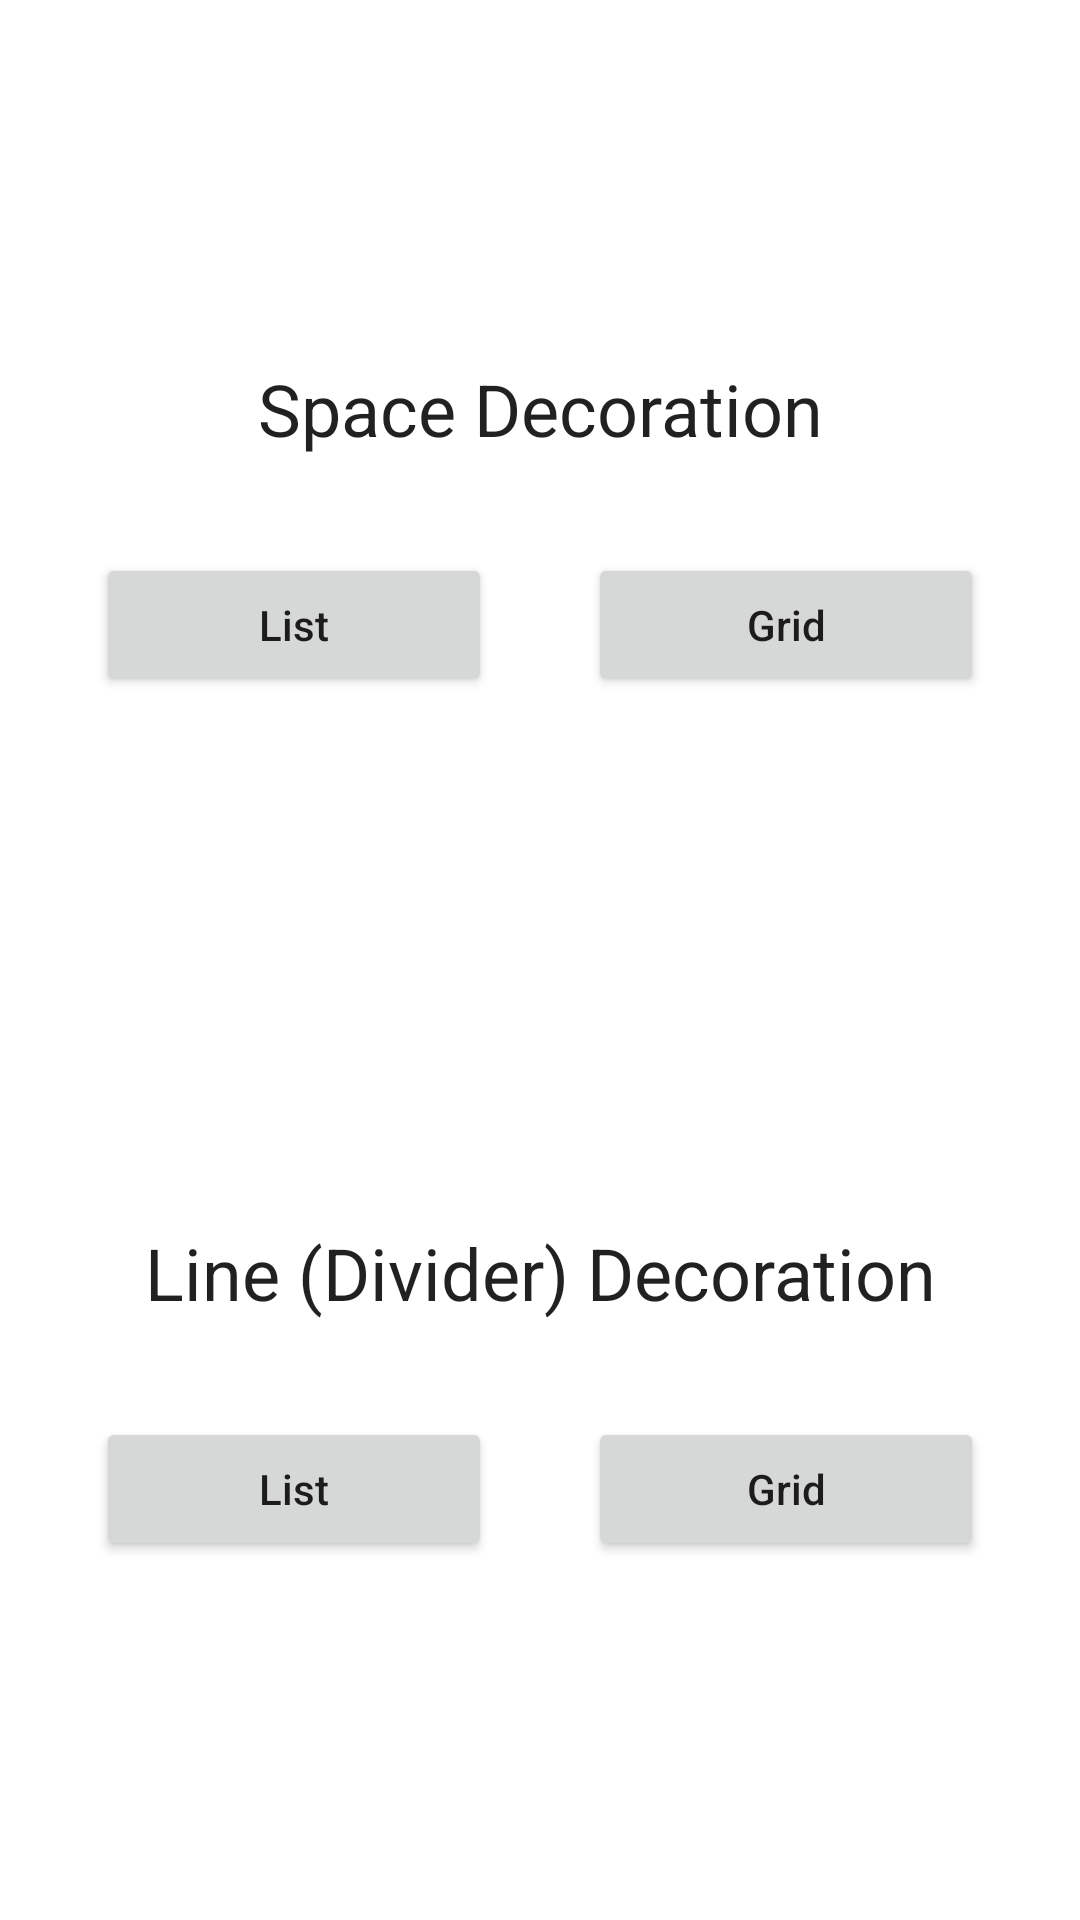

Here is an Android app screen rendered from its layout file. Give the layout XML and the strings, colors and styles it references.
<!-- AndroidManifest.xml: application theme Theme.RecyclerViewItemDecoration -->
<!-- res/layout/activity_main.xml -->
<?xml version="1.0" encoding="utf-8"?>
<androidx.constraintlayout.widget.ConstraintLayout xmlns:android="http://schemas.android.com/apk/res/android"
    xmlns:app="http://schemas.android.com/apk/res-auto"
    xmlns:tools="http://schemas.android.com/tools"
    android:layout_width="match_parent"
    android:layout_height="match_parent"
    android:padding="32dp"
    tools:context=".MainActivity">

    <TextView
        android:id="@+id/tvSpaceDecorationTitle"
        android:layout_width="0dp"
        android:layout_height="wrap_content"
        android:textAlignment="center"
        app:layout_constraintTop_toTopOf="parent"
        app:layout_constraintStart_toStartOf="parent"
        app:layout_constraintEnd_toEndOf="parent"
        app:layout_constraintBottom_toTopOf="@id/btnSpaceLinearList"
        app:layout_constraintVertical_chainStyle="packed"
        android:text="Space Decoration"
        android:textAppearance="@style/TextAppearance.MaterialComponents.Headline5"/>

    <Button
        android:id="@+id/btnSpaceLinearList"
        android:layout_width="@dimen/_0dp"
        android:layout_height="wrap_content"
        android:layout_marginTop="32dp"
        android:layout_marginEnd="16dp"
        android:text="List"
        app:icon="@drawable/ic_baseline_list_24"
        android:textAllCaps="false"
        app:layout_constraintStart_toStartOf="parent"
        app:layout_constraintTop_toBottomOf="@id/tvSpaceDecorationTitle"
        app:layout_constraintEnd_toStartOf="@id/btnSpaceGridList"
        app:layout_constraintBottom_toTopOf="@id/guideline"/>

    <Button
        android:id="@+id/btnSpaceGridList"
        android:layout_width="@dimen/_0dp"
        android:layout_height="wrap_content"
        android:layout_marginStart="16dp"
        android:text="Grid"
        app:icon="@drawable/ic_baseline_grid_on_24"
        android:textAllCaps="false"
        app:layout_constraintStart_toEndOf="@id/btnSpaceLinearList"
        app:layout_constraintTop_toTopOf="@id/btnSpaceLinearList"
        app:layout_constraintEnd_toEndOf="parent"
        app:layout_constraintBottom_toBottomOf="@id/btnSpaceLinearList"/>

    <androidx.constraintlayout.widget.Guideline
        android:id="@+id/guideline"
        android:orientation="horizontal"
        android:layout_width="match_parent"
        android:layout_height="wrap_content"
        app:layout_constraintGuide_percent="0.5"/>

    <TextView
        android:id="@+id/tvLineDecorationTitle"
        android:layout_width="0dp"
        android:layout_height="wrap_content"
        android:textAlignment="center"
        app:layout_constraintTop_toBottomOf="@id/guideline"
        app:layout_constraintStart_toStartOf="parent"
        app:layout_constraintEnd_toEndOf="parent"
        app:layout_constraintBottom_toTopOf="@id/btnLineLinearList"
        app:layout_constraintVertical_chainStyle="packed"
        android:text="Line (Divider) Decoration"
        android:textAppearance="@style/TextAppearance.MaterialComponents.Headline5"/>

    <Button
        android:id="@+id/btnLineLinearList"
        android:layout_width="@dimen/_0dp"
        android:layout_height="wrap_content"
        android:layout_marginTop="32dp"
        android:layout_marginEnd="16dp"
        android:text="List"
        app:icon="@drawable/ic_baseline_list_24"
        android:textAllCaps="false"
        app:layout_constraintStart_toStartOf="parent"
        app:layout_constraintTop_toBottomOf="@id/tvLineDecorationTitle"
        app:layout_constraintEnd_toStartOf="@id/btnLineGridList"
        app:layout_constraintBottom_toBottomOf="parent"/>

    <Button
        android:id="@+id/btnLineGridList"
        android:layout_width="@dimen/_0dp"
        android:layout_height="wrap_content"
        android:layout_marginStart="16dp"
        android:text="Grid"
        app:icon="@drawable/ic_baseline_grid_on_24"
        android:textAllCaps="false"
        app:layout_constraintStart_toEndOf="@id/btnLineLinearList"
        app:layout_constraintTop_toTopOf="@id/btnLineLinearList"
        app:layout_constraintBottom_toBottomOf="@id/btnLineLinearList"
        app:layout_constraintEnd_toEndOf="parent" />


</androidx.constraintlayout.widget.ConstraintLayout>
<!-- resources referenced by this layout -->
<resources>
  <!-- drawable ic_baseline_grid_on_24 (drawable) -->
  <vector xmlns:android="http://schemas.android.com/apk/res/android"
      android:width="24dp"
      android:height="24dp"
      android:tint="?colorControlNormal"
      android:viewportWidth="24"
      android:viewportHeight="24">
      <path
          android:fillColor="@android:color/black"
          android:pathData="M20,2L4,2c-1.1,0 -2,0.9 -2,2v16c0,1.1 0.9,2 2,2h16c1.1,0 2,-0.9 2,-2L22,4c0,-1.1 -0.9,-2 -2,-2zM8,20L4,20v-4h4v4zM8,14L4,14v-4h4v4zM8,8L4,8L4,4h4v4zM14,20h-4v-4h4v4zM14,14h-4v-4h4v4zM14,8h-4L10,4h4v4zM20,20h-4v-4h4v4zM20,14h-4v-4h4v4zM20,8h-4L16,4h4v4z" />
  </vector>
  <!-- drawable ic_baseline_list_24 (drawable) -->
  <vector xmlns:android="http://schemas.android.com/apk/res/android"
      android:width="24dp"
      android:height="24dp"
      android:tint="?colorControlNormal"
      android:viewportWidth="24"
      android:viewportHeight="24">
      <path
          android:fillColor="@android:color/black"
          android:pathData="M3,13h2v-2L3,11v2zM3,17h2v-2L3,15v2zM3,9h2L5,7L3,7v2zM7,13h14v-2L7,11v2zM7,17h14v-2L7,15v2zM7,7v2h14L21,7L7,7z" />
  </vector>
  <style name="Theme.RecyclerViewItemDecoration" parent="Theme.MaterialComponents.DayNight.DarkActionBar">
          
          <item name="colorPrimary">@color/purple_500</item>
          <item name="colorPrimaryVariant">@color/purple_700</item>
          <item name="colorOnPrimary">@color/white</item>
          
          <item name="colorSecondary">@color/teal_200</item>
          <item name="colorSecondaryVariant">@color/teal_700</item>
          <item name="colorOnSecondary">@color/black</item>
          
          <item name="android:statusBarColor" tools:targetApi="l">?attr/colorPrimaryVariant</item>
          
      </style>
  <!-- not gathered from this repository: default colours our renderer supplied (Android Studio template values) -->
  <color name="purple_500">#FF6200EE</color>
  <color name="purple_700">#FF3700B3</color>
  <color name="teal_200">#FF03DAC5</color>
  <color name="teal_700">#FF018786</color>
  <color name="black">#FF000000</color>
  <color name="white">#FFFFFFFF</color>
</resources>
